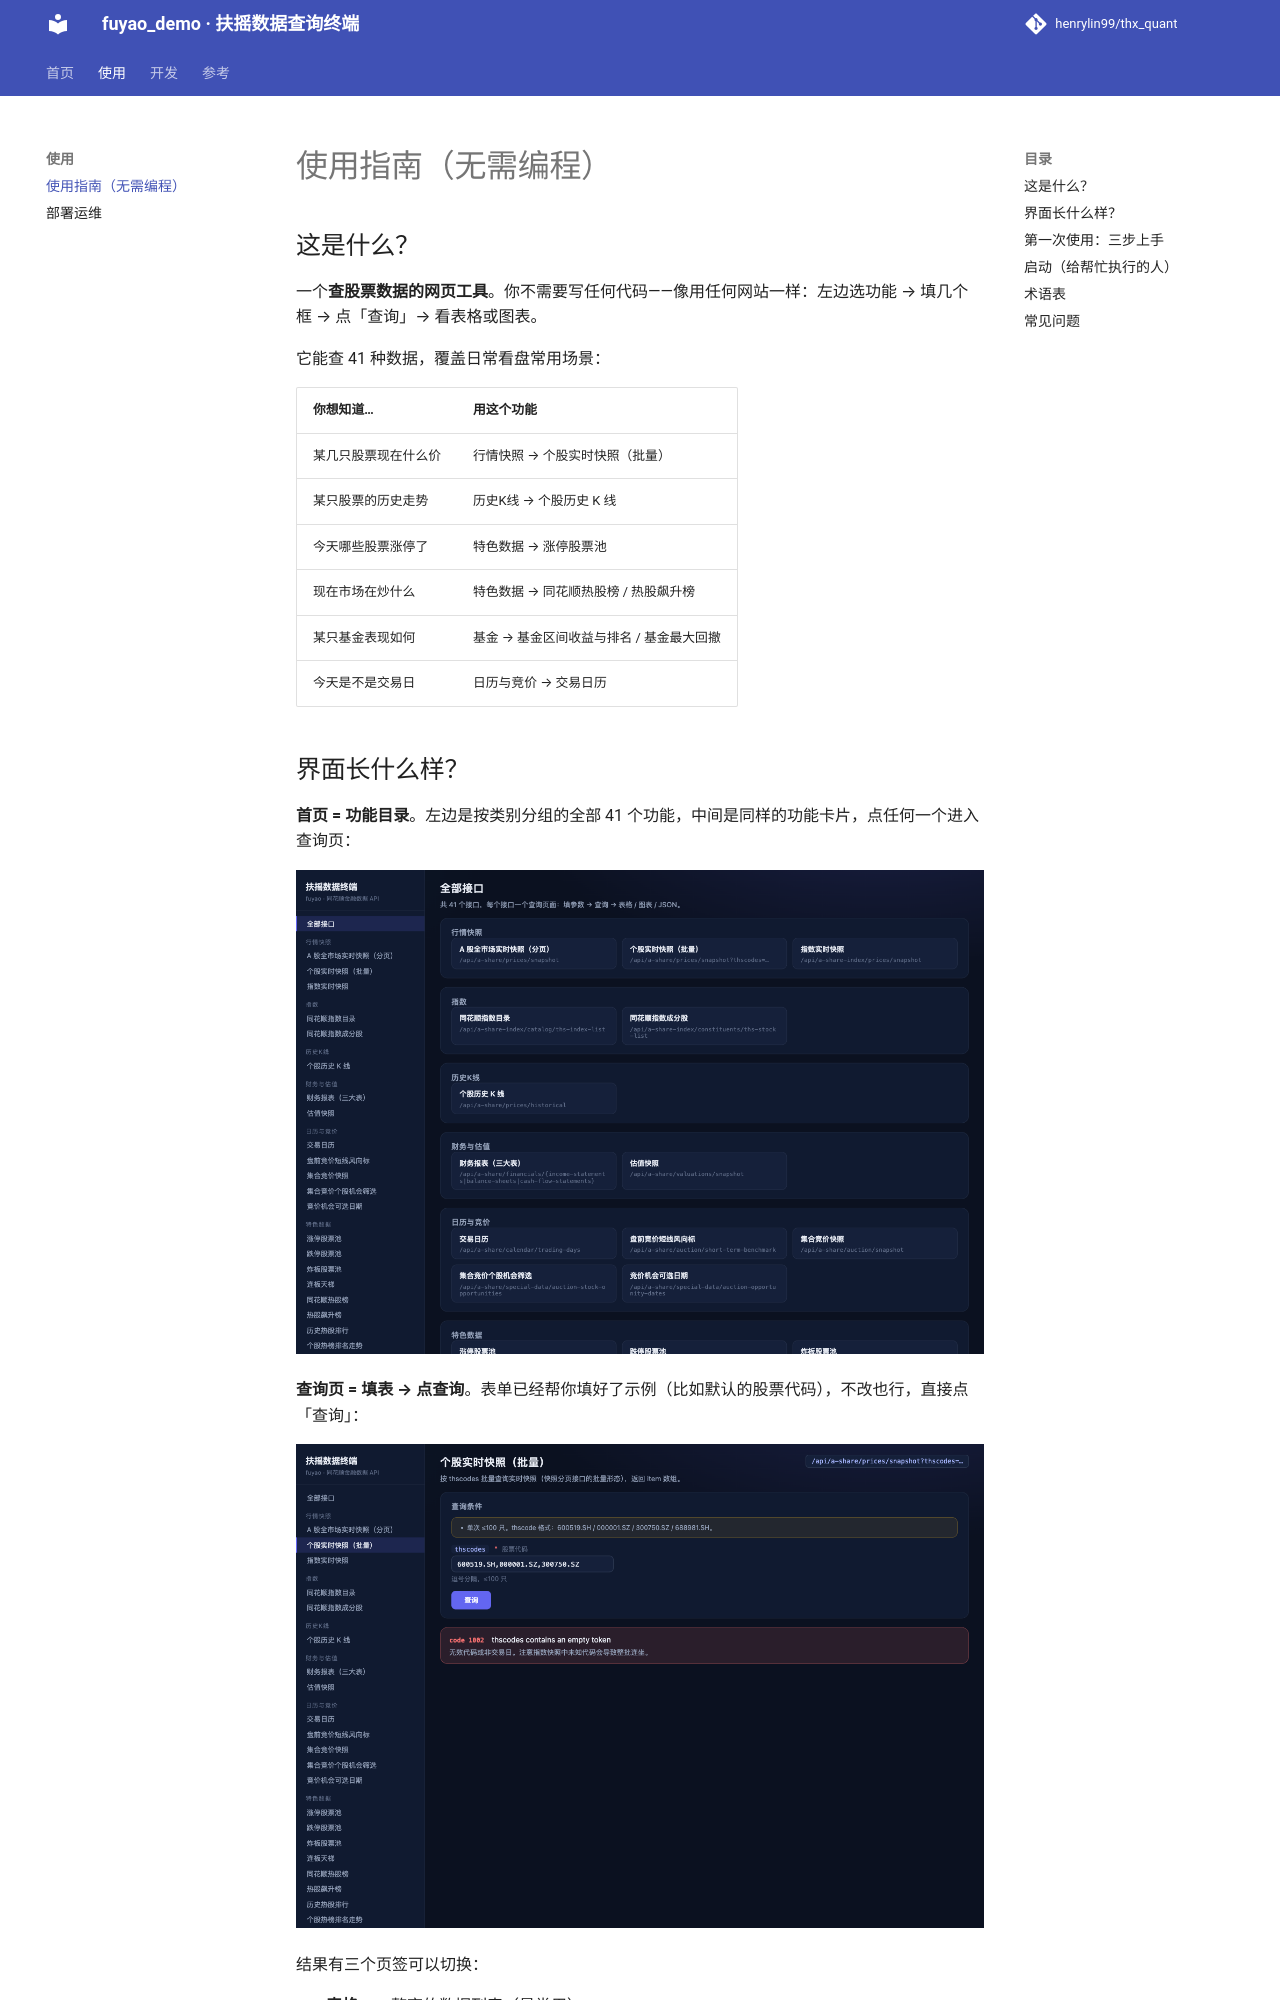

repository: henrylin99/thx_quant · page: usage/index.html · generator: mkdocs

# 使用指南（无需编程）

## 这是什么？

一个**查股票数据的网页工具**。你不需要写任何代码——像用任何网站一样：左边选功能 → 填几个框 → 点「查询」→ 看表格或图表。

它能查 41 种数据，覆盖日常看盘常用场景：

| 你想知道… | 用这个功能 |
|---|---|
| 某几只股票现在什么价 | 行情快照 → 个股实时快照（批量） |
| 某只股票的历史走势 | 历史K线 → 个股历史 K 线 |
| 今天哪些股票涨停了 | 特色数据 → 涨停股票池 |
| 现在市场在炒什么 | 特色数据 → 同花顺热股榜 / 热股飙升榜 |
| 某只基金表现如何 | 基金 → 基金区间收益与排名 / 基金最大回撤 |
| 今天是不是交易日 | 日历与竞价 → 交易日历 |

## 界面长什么样？

**首页 = 功能目录**。左边是按类别分组的全部 41 个功能，中间是同样的功能卡片，点任何一个进入查询页：

![首页：功能目录](assets/home.png)

**查询页 = 填表 → 点查询**。表单已经帮你填好了示例（比如默认的股票代码），不改也行，直接点「查询」：

![查询页：填参数、看结果](assets/endpoint-query.png)

结果有三个页签可以切换：

- **表格** —— 整齐的数据列表（最常用）
- **图表** —— K 线、条形图等（部分功能有）
- **JSON** —— 原始数据（给技术同学核对用，可以无视）

有图表的功能长这样（贵州茅台日 K 线）：

![K线图表](assets/kline.png)
